The GitHub repository Parkinsons-Diagnosis-uOttaHack2020/UOttaHack-Parkinsons-Diagnosis contains a labelled image folder "spiral" with 2 categories: healthy, parkinson. Examples follow, each with its label.

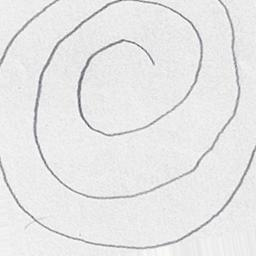
Label: healthy

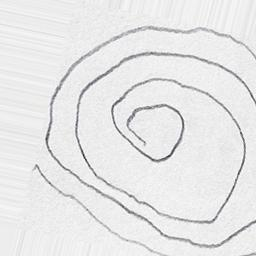
Label: parkinson

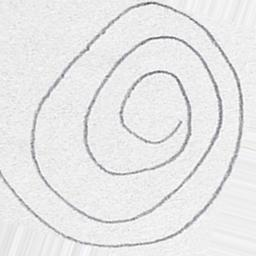
Label: healthy

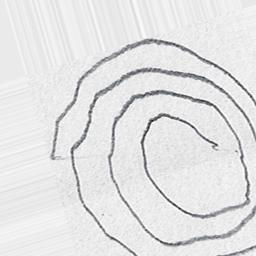
Label: parkinson

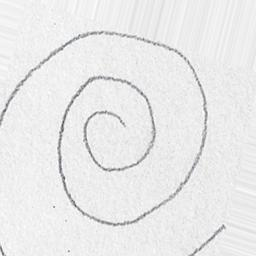
Label: healthy

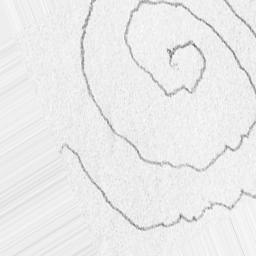
Label: parkinson
